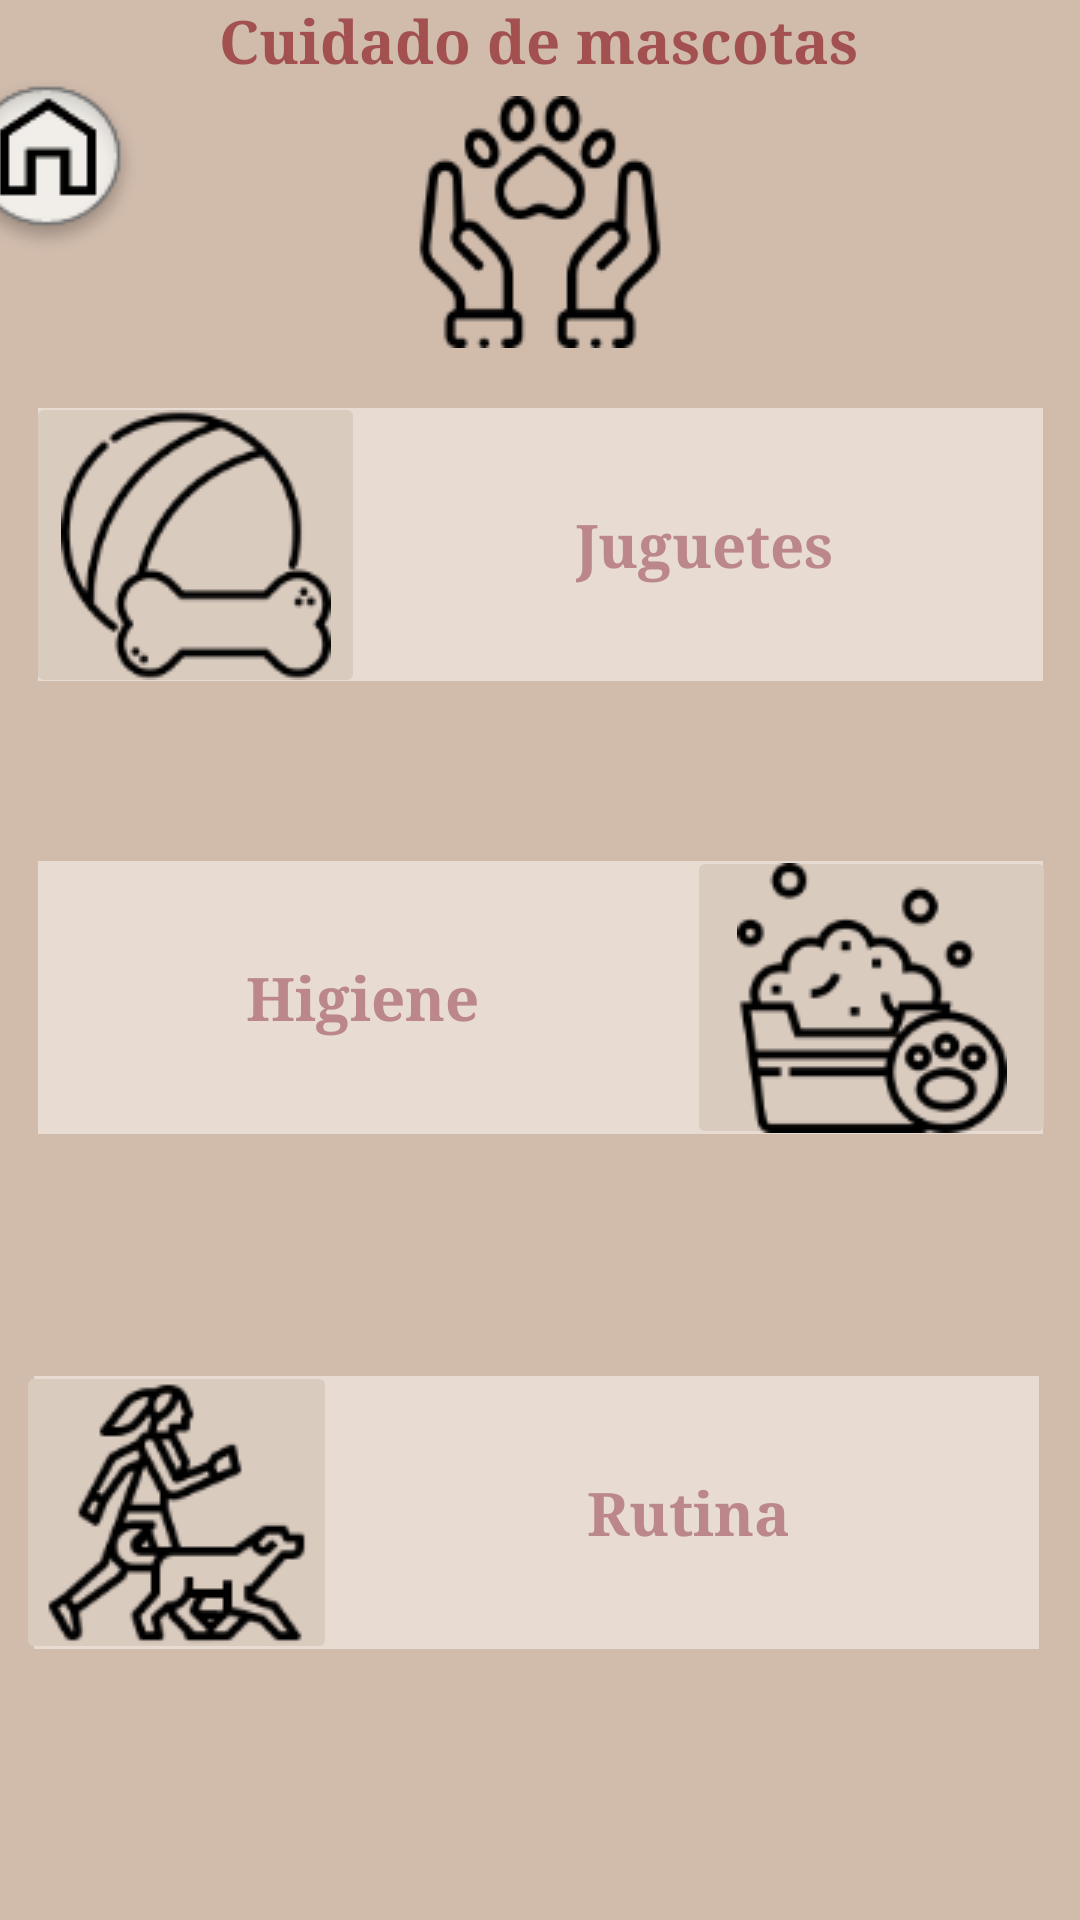

Layout XML and referenced resources for this Android screen:
<!-- AndroidManifest.xml: application theme Theme.IngSoftwareHealthyDogs -->
<!-- res/layout/fragment_menu_pet.xml -->
<?xml version="1.0" encoding="utf-8"?>
<androidx.constraintlayout.widget.ConstraintLayout xmlns:android="http://schemas.android.com/apk/res/android"
    xmlns:app="http://schemas.android.com/apk/res-auto"
    xmlns:tools="http://schemas.android.com/tools"
    android:layout_width="match_parent"
    android:layout_height="match_parent"
    android:background="#d1bcac">

    <TextView
        android:id="@+id/textView17"
        android:layout_width="wrap_content"
        android:layout_height="wrap_content"
        android:text="Cuidado de mascotas"
        android:textAlignment="center"
        android:textColor="#A25050"
        android:textIsSelectable="false"
        android:textSize="20sp"
        android:textStyle="normal|bold"
        android:typeface="serif"
        app:layout_constraintEnd_toEndOf="parent"
        app:layout_constraintHorizontal_bias="0.497"
        app:layout_constraintStart_toStartOf="parent"
        tools:layout_editor_absoluteY="36dp" />

    <ImageView
        android:id="@+id/imageView9"
        android:layout_width="wrap_content"
        android:layout_height="wrap_content"
        android:layout_marginTop="5dp"
        app:layout_constraintEnd_toEndOf="parent"
        app:layout_constraintStart_toStartOf="parent"
        app:layout_constraintTop_toBottomOf="@+id/textView17"
        app:srcCompat="@drawable/care" />

    <ImageButton
        android:id="@+id/imageButton14"
        android:layout_width="335dp"
        android:layout_height="91dp"
        android:layout_marginTop="20dp"
        app:layout_constraintEnd_toEndOf="parent"
        app:layout_constraintStart_toStartOf="parent"
        app:layout_constraintTop_toBottomOf="@+id/imageView9"
        app:srcCompat="@drawable/botonmenu" />

    <ImageButton
        android:id="@+id/imageButton17"
        android:layout_width="335dp"
        android:layout_height="91dp"
        android:layout_marginTop="60dp"
        app:layout_constraintEnd_toEndOf="parent"
        app:layout_constraintStart_toStartOf="parent"
        app:layout_constraintTop_toBottomOf="@+id/imageButton14"
        app:srcCompat="@drawable/botonmenu" />

    <ImageButton
        android:id="@+id/imageButton18"
        android:layout_width="335dp"
        android:layout_height="91dp"
        android:layout_marginTop="60dp"
        android:layout_marginBottom="70dp"
        app:layout_constraintBottom_toBottomOf="parent"
        app:layout_constraintEnd_toEndOf="parent"
        app:layout_constraintHorizontal_bias="0.447"
        app:layout_constraintStart_toStartOf="parent"
        app:layout_constraintTop_toBottomOf="@+id/imageButton17"
        app:srcCompat="@drawable/botonmenu" />

    <ImageButton
        android:id="@+id/imageButton16"
        android:layout_width="113dp"
        android:layout_height="102dp"
        android:layout_marginEnd="230dp"
        android:backgroundTint="#dacbbf"
        app:layout_constraintBottom_toBottomOf="@+id/imageButton14"
        app:layout_constraintEnd_toEndOf="@+id/imageButton14"
        app:layout_constraintStart_toStartOf="@+id/imageButton14"
        app:layout_constraintTop_toTopOf="@+id/imageButton14"
        app:srcCompat="@drawable/toysicon" />

    <ImageButton
        android:id="@+id/imageButton19"
        android:layout_width="123dp"
        android:layout_height="101dp"
        android:layout_marginStart="220dp"
        android:backgroundTint="#dacbbf"
        app:layout_constraintBottom_toBottomOf="@+id/imageButton17"
        app:layout_constraintEnd_toEndOf="@+id/imageButton17"
        app:layout_constraintHorizontal_bias="0.497"
        app:layout_constraintStart_toStartOf="@+id/imageButton17"
        app:layout_constraintTop_toTopOf="@+id/imageButton17"
        app:srcCompat="@drawable/hygieneicon" />

    <ImageButton
        android:id="@+id/imageButton20"
        android:layout_width="107dp"
        android:layout_height="101dp"
        android:layout_marginEnd="240dp"
        android:backgroundTint="#dacbbf"
        app:layout_constraintBottom_toBottomOf="@+id/imageButton18"
        app:layout_constraintEnd_toEndOf="@+id/imageButton18"
        app:layout_constraintStart_toStartOf="@+id/imageButton18"
        app:layout_constraintTop_toTopOf="@+id/imageButton18"
        app:srcCompat="@drawable/execiseicon" />

    <ImageButton
        android:id="@+id/imageButton22"
        android:layout_width="wrap_content"
        android:layout_height="wrap_content"
        android:layout_marginEnd="330dp"
        android:layout_marginBottom="530dp"
        android:backgroundTint="#d1bcac"
        app:layout_constraintBottom_toBottomOf="parent"
        app:layout_constraintEnd_toEndOf="parent"
        app:layout_constraintStart_toStartOf="parent"
        app:layout_constraintTop_toTopOf="parent"
        app:srcCompat="@drawable/home" />

    <TextView
        android:id="@+id/textView37"
        android:layout_width="wrap_content"
        android:layout_height="wrap_content"
        android:text="Juguetes"
        android:textColor="#bb878c"
        android:textSize="20sp"
        android:textStyle="bold"
        android:typeface="serif"
        app:layout_constraintBottom_toBottomOf="@+id/imageButton14"
        app:layout_constraintEnd_toEndOf="@+id/imageButton14"
        app:layout_constraintStart_toEndOf="@+id/imageButton16"
        app:layout_constraintTop_toTopOf="@+id/imageButton14" />

    <TextView
        android:id="@+id/textView38"
        android:layout_width="wrap_content"
        android:layout_height="wrap_content"
        android:text="Higiene"
        android:textColor="#bb878c"
        android:textSize="20sp"
        android:textStyle="bold"
        android:typeface="serif"
        app:layout_constraintBottom_toBottomOf="@+id/imageButton17"
        app:layout_constraintEnd_toStartOf="@+id/imageButton19"
        app:layout_constraintStart_toStartOf="@+id/imageButton17"
        app:layout_constraintTop_toTopOf="@+id/imageButton17" />

    <TextView
        android:id="@+id/textView39"
        android:layout_width="wrap_content"
        android:layout_height="wrap_content"
        android:text="Rutina"
        android:textColor="#bb878c"
        android:textSize="20sp"
        android:textStyle="bold"
        android:typeface="serif"
        app:layout_constraintBottom_toBottomOf="@+id/imageButton18"
        app:layout_constraintEnd_toEndOf="@+id/imageButton18"
        app:layout_constraintStart_toEndOf="@+id/imageButton20"
        app:layout_constraintTop_toTopOf="@+id/imageButton18" />

</androidx.constraintlayout.widget.ConstraintLayout>
<!-- resources referenced by this layout -->
<resources>
  <!-- drawable botonmenu: png bitmap (drawable-v24, 1063 bytes) -->
  <!-- drawable care: png bitmap (drawable-v24, 8441 bytes) -->
  <!-- drawable execiseicon: png bitmap (drawable-v24, 5782 bytes) -->
  <!-- drawable home: png bitmap (drawable-v24, 3707 bytes) -->
  <!-- drawable hygieneicon: png bitmap (drawable-v24, 5205 bytes) -->
  <!-- drawable toysicon: png bitmap (drawable-v24, 4926 bytes) -->
  <style name="Theme.IngSoftwareHealthyDogs" parent="Theme.MaterialComponents.DayNight.DarkActionBar">
          
          <item name="colorPrimary">@color/purple_500</item>
          <item name="colorPrimaryVariant">@color/purple_700</item>
          <item name="colorOnPrimary">@color/white</item>
          
          <item name="colorSecondary">@color/teal_200</item>
          <item name="colorSecondaryVariant">@color/teal_700</item>
          <item name="colorOnSecondary">@color/black</item>
          
          <item name="android:statusBarColor" tools:targetApi="l">?attr/colorPrimaryVariant</item>
          
      </style>
  <!-- not gathered from this repository: default colours our renderer supplied (Android Studio template values) -->
  <color name="purple_500">#FF6200EE</color>
  <color name="purple_700">#FF3700B3</color>
  <color name="teal_200">#FF03DAC5</color>
  <color name="teal_700">#FF018786</color>
  <color name="black">#FF000000</color>
  <color name="white">#FFFFFFFF</color>
</resources>
